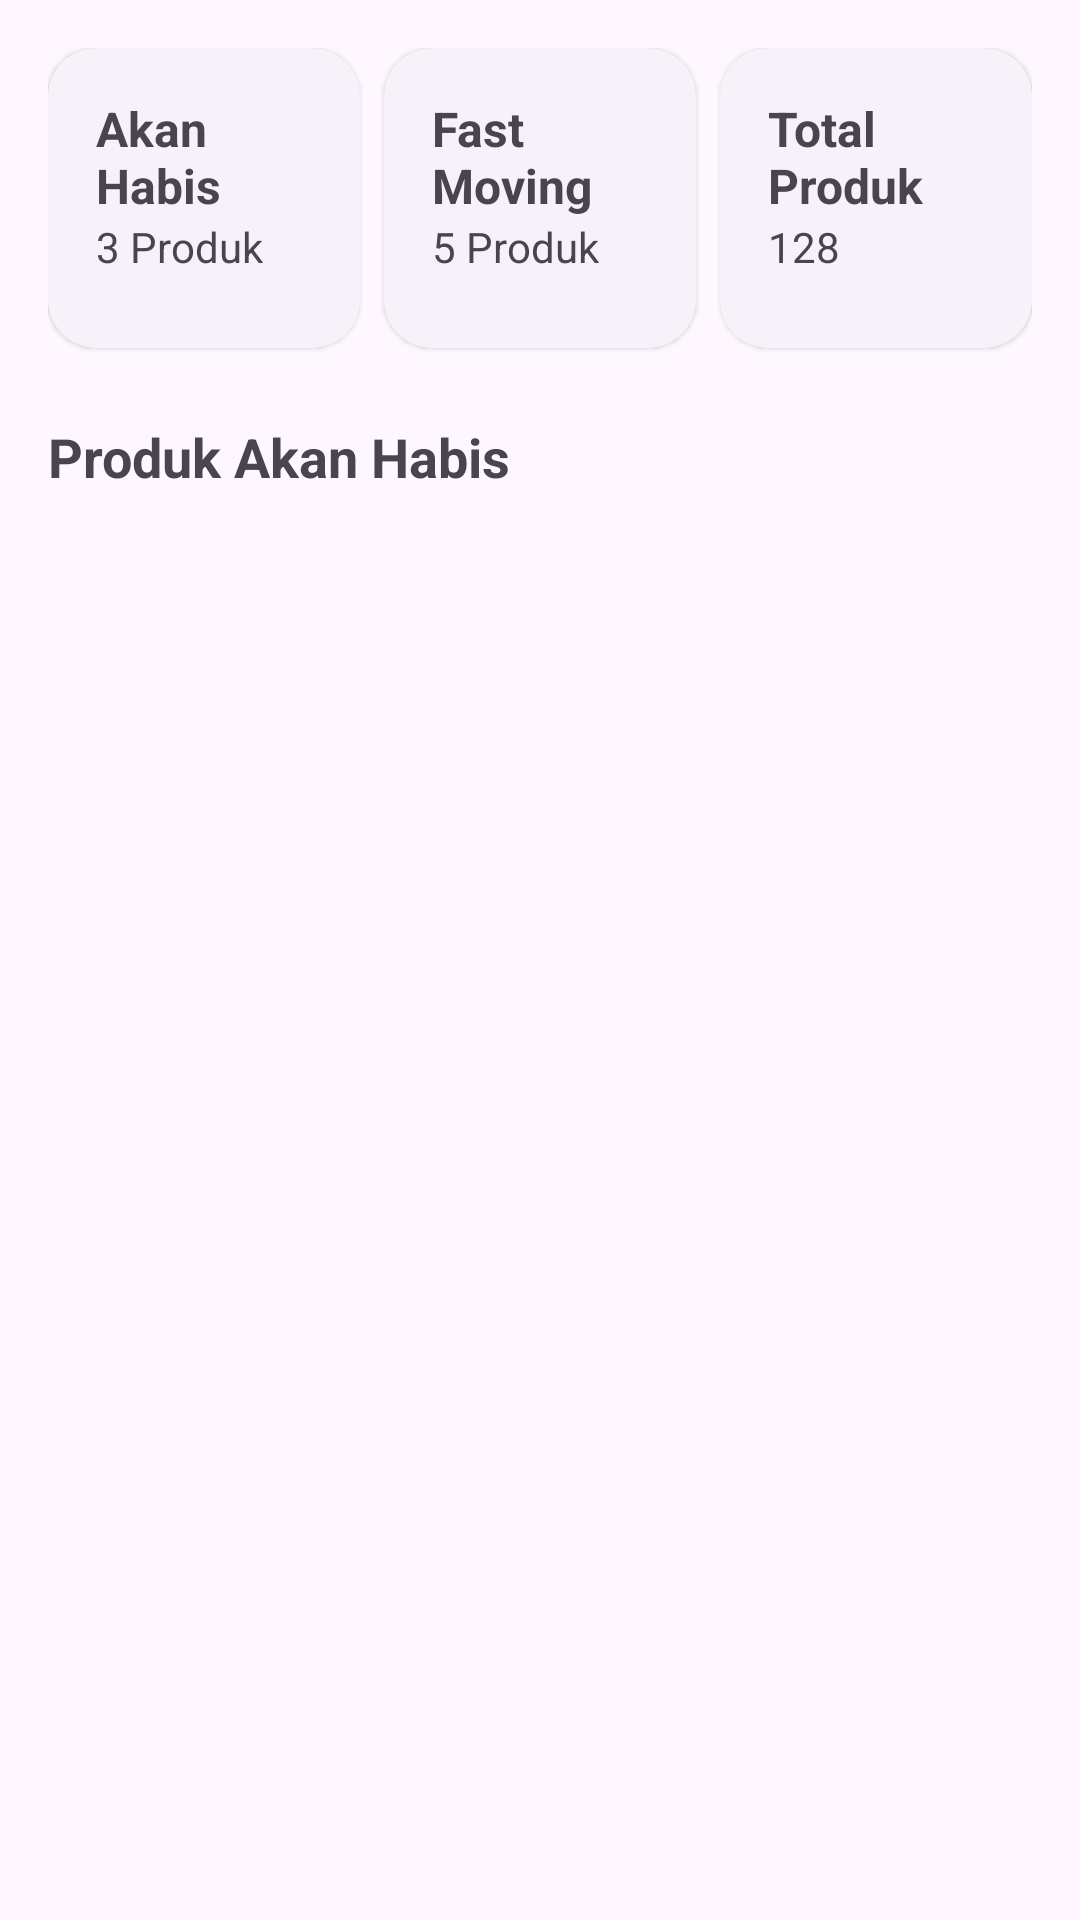

This screen was rendered from an Android layout file. Write that file and the resources it references.
<!-- AndroidManifest.xml: application theme Theme.ProjectMAP -->
<!-- res/layout/fragment_dashboard.xml -->
<?xml version="1.0" encoding="utf-8"?>
<androidx.core.widget.NestedScrollView xmlns:android="http://schemas.android.com/apk/res/android"
    xmlns:app="http://schemas.android.com/apk/res-auto"
    android:layout_width="match_parent"
    android:layout_height="match_parent"
    android:fillViewport="true">

    <androidx.constraintlayout.widget.ConstraintLayout
        android:layout_width="match_parent"
        android:layout_height="wrap_content"
        android:padding="16dp">

        
        <com.google.android.material.card.MaterialCardView
            android:id="@+id/card_summary_low"
            style="@style/Widget.Material3.CardView.Elevated"
            android:layout_width="0dp"
            android:layout_height="100dp"
            android:layout_marginEnd="4dp"
            app:cardCornerRadius="16dp"
            app:layout_constraintEnd_toStartOf="@id/card_summary_fast"
            app:layout_constraintHorizontal_chainStyle="spread"
            app:layout_constraintStart_toStartOf="parent"
            app:layout_constraintTop_toTopOf="parent">

            <LinearLayout
                android:layout_width="match_parent"
                android:layout_height="match_parent"
                android:orientation="vertical"
                android:padding="16dp">

                <TextView
                    android:layout_width="wrap_content"
                    android:layout_height="wrap_content"
                    android:text="Akan Habis"
                    android:textSize="16sp"
                    android:textStyle="bold" />

                <TextView
                    android:id="@+id/tvLowCount"
                    android:layout_width="wrap_content"
                    android:layout_height="wrap_content"
                    android:text="3 Produk"
                    android:textSize="14sp" />
            </LinearLayout>
        </com.google.android.material.card.MaterialCardView>

        
        <com.google.android.material.card.MaterialCardView
            android:id="@+id/card_summary_fast"
            style="@style/Widget.Material3.CardView.Elevated"
            android:layout_width="0dp"
            android:layout_height="100dp"
            android:layout_marginHorizontal="4dp"
            app:cardCornerRadius="16dp"
            app:layout_constraintEnd_toStartOf="@id/card_summary_total"
            app:layout_constraintStart_toEndOf="@id/card_summary_low"
            app:layout_constraintTop_toTopOf="parent">

            <LinearLayout
                android:layout_width="match_parent"
                android:layout_height="match_parent"
                android:orientation="vertical"
                android:padding="16dp">

                <TextView
                    android:layout_width="wrap_content"
                    android:layout_height="wrap_content"
                    android:text="Fast Moving"
                    android:textSize="16sp"
                    android:textStyle="bold" />

                <TextView
                    android:id="@+id/tvFastCount"
                    android:layout_width="wrap_content"
                    android:layout_height="wrap_content"
                    android:text="5 Produk"
                    android:textSize="14sp" />
            </LinearLayout>
        </com.google.android.material.card.MaterialCardView>

        
        <com.google.android.material.card.MaterialCardView
            android:id="@+id/card_summary_total"
            style="@style/Widget.Material3.CardView.Elevated"
            android:layout_width="0dp"
            android:layout_height="100dp"
            android:layout_marginStart="4dp"
            app:cardCornerRadius="16dp"
            app:layout_constraintEnd_toEndOf="parent"
            app:layout_constraintStart_toEndOf="@id/card_summary_fast"
            app:layout_constraintTop_toTopOf="parent">

            <LinearLayout
                android:layout_width="match_parent"
                android:layout_height="match_parent"
                android:orientation="vertical"
                android:padding="16dp">

                <TextView
                    android:layout_width="wrap_content"
                    android:layout_height="wrap_content"
                    android:text="Total Produk"
                    android:textSize="16sp"
                    android:textStyle="bold" />

                <TextView
                    android:id="@+id/tvProductTotal"
                    android:layout_width="wrap_content"
                    android:layout_height="wrap_content"
                    android:text="128"
                    android:textSize="14sp" />
            </LinearLayout>
        </com.google.android.material.card.MaterialCardView>

        
        <TextView
            android:id="@+id/tvSectionLow"
            android:layout_width="0dp"
            android:layout_height="wrap_content"
            android:layout_marginTop="24dp"
            android:text="Produk Akan Habis"
            android:textSize="18sp"
            android:textStyle="bold"
            app:layout_constraintEnd_toEndOf="parent"
            app:layout_constraintStart_toStartOf="parent"
            app:layout_constraintTop_toBottomOf="@id/card_summary_low" />

        
        <androidx.recyclerview.widget.RecyclerView
            android:id="@+id/rvLowStock"
            android:layout_width="0dp"
            android:layout_height="wrap_content"
            android:layout_marginTop="8dp"
            android:nestedScrollingEnabled="false"
            app:layout_constraintEnd_toEndOf="parent"
            app:layout_constraintStart_toStartOf="parent"
            app:layout_constraintTop_toBottomOf="@id/tvSectionLow" />

    </androidx.constraintlayout.widget.ConstraintLayout>
</androidx.core.widget.NestedScrollView>
<!-- resources referenced by this layout -->
<resources>
  <style name="Theme.ProjectMAP" parent="Theme.Material3.Light.NoActionBar" />
</resources>
